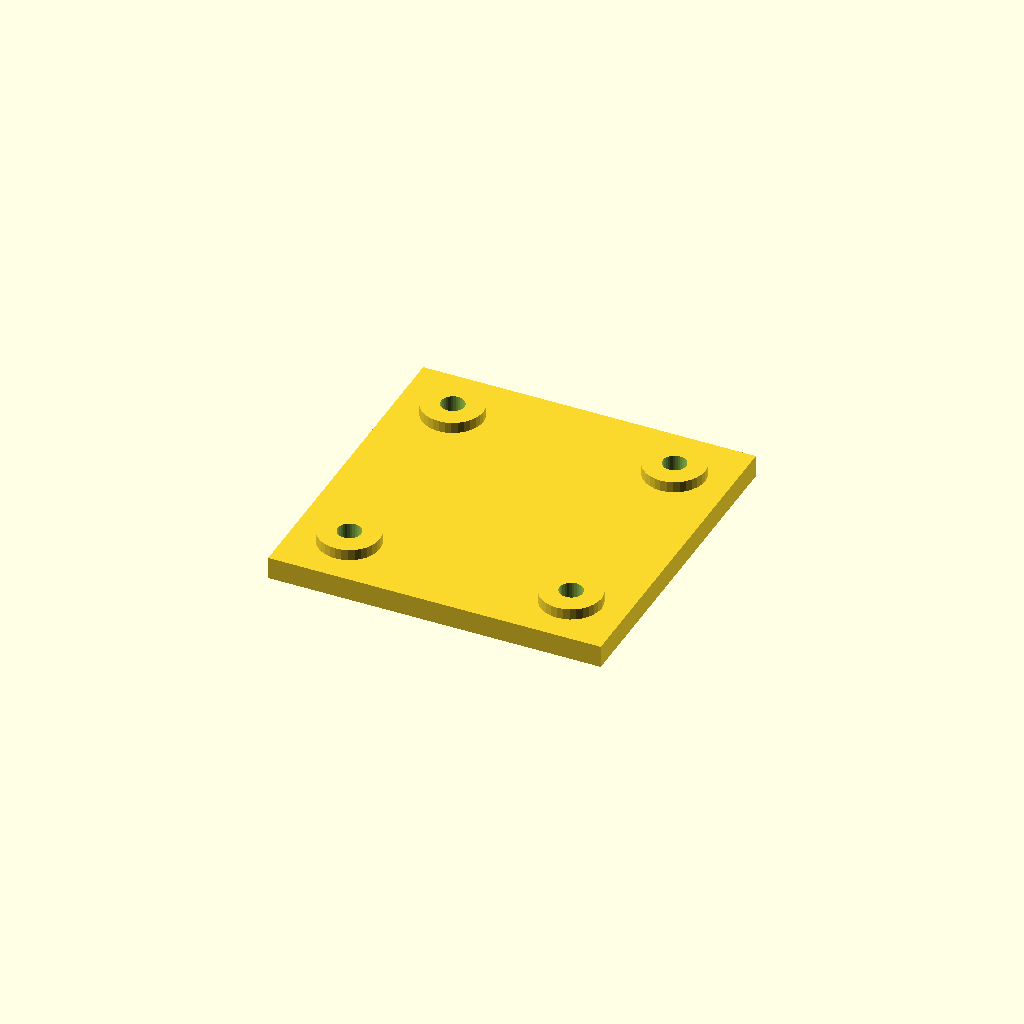
Cell 1: the model at its default parameters.
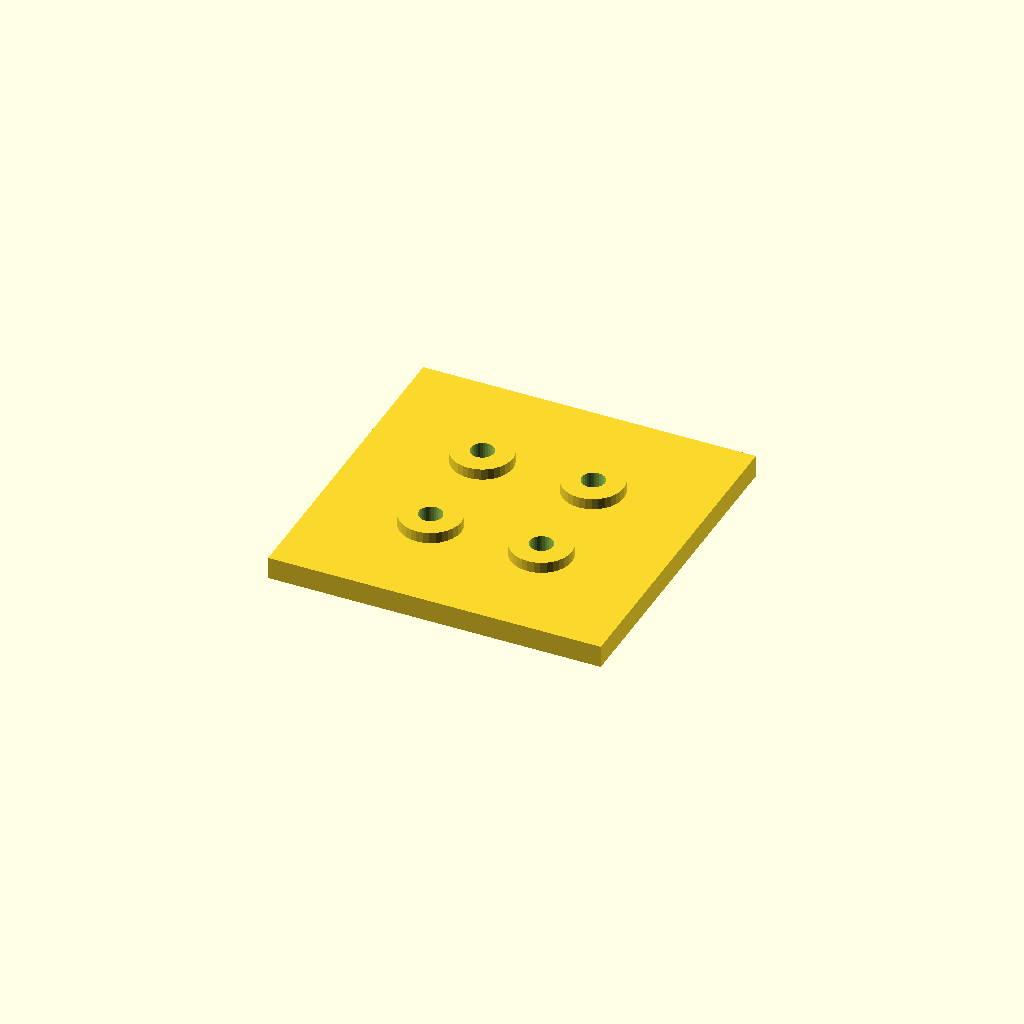
Cell 2: edge = 40 (everything else at default).
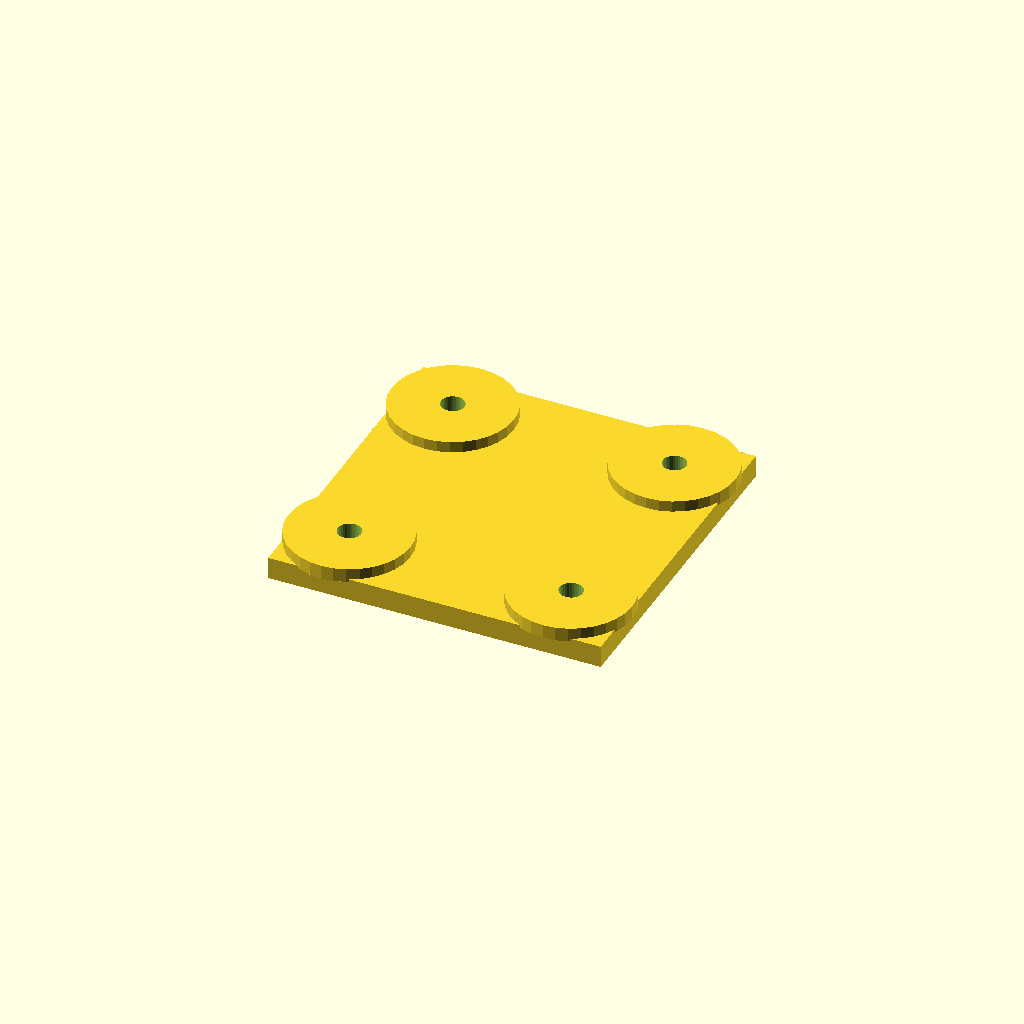
Cell 3: boss_d = 44 (everything else at default).
All cells are drawn from one camera (rotation 55°, 0°, 25°, orthographic, colour scheme Cornfield), so only the parameter changes between them.
Source of the model, optional_data/data/place1/anchorpads/part_0050.scad:
$fn = 32;

// ----------------------------------------------------------------------
// Anchor pads 120 x 120 x 12
// four corner bosses with anchor holes
// ----------------------------------------------------------------------

// --- parameters (mm) ---
plate = [120, 120, 8];  // base plate size (x, y, z)
pads = 4;               // boss count, one per corner
edge = 20;              // boss centre offset from the plate edge
boss_d = 22;            // boss diameter
boss_h = 4;             // boss height above the base plate
hole_d = 8.4;           // hole diameter

// --- derived feature positions (mm) ---
height = plate[2] + boss_h;      // = 12   overall height of the part
corner_x = plate[0] / 2 - edge;  // = 40   boss centre X
corner_y = plate[1] / 2 - edge;  // = 40   boss centre Y
feature_centers = [
  [corner_x, corner_y],
  [-corner_x, corner_y],
  [-corner_x, -corner_y],
  [corner_x, -corner_y]
];   // boss centres, anchor holes are drilled there

// base plate, four bosses standing on it, anchor holes all the way through
difference() {
  union() {
    cube(plate, center = true);
    for (centre = feature_centers)
      translate([centre[0], centre[1], plate[2] / 2 - 1])
        cylinder(d = boss_d, h = boss_h + 1);
  }
  for (centre = feature_centers)
    translate([centre[0], centre[1], -height])
      cylinder(d = hole_d, h = 2 * height + 2);  // through boss and plate
}
Customizer parameters (derived from the source; name, type, default, range or options):
plate: vector, default [120, 120, 8]
pads: number, default 4
edge: number, default 20
boss_d: number, default 22
boss_h: number, default 4
hole_d: number, default 8.4
